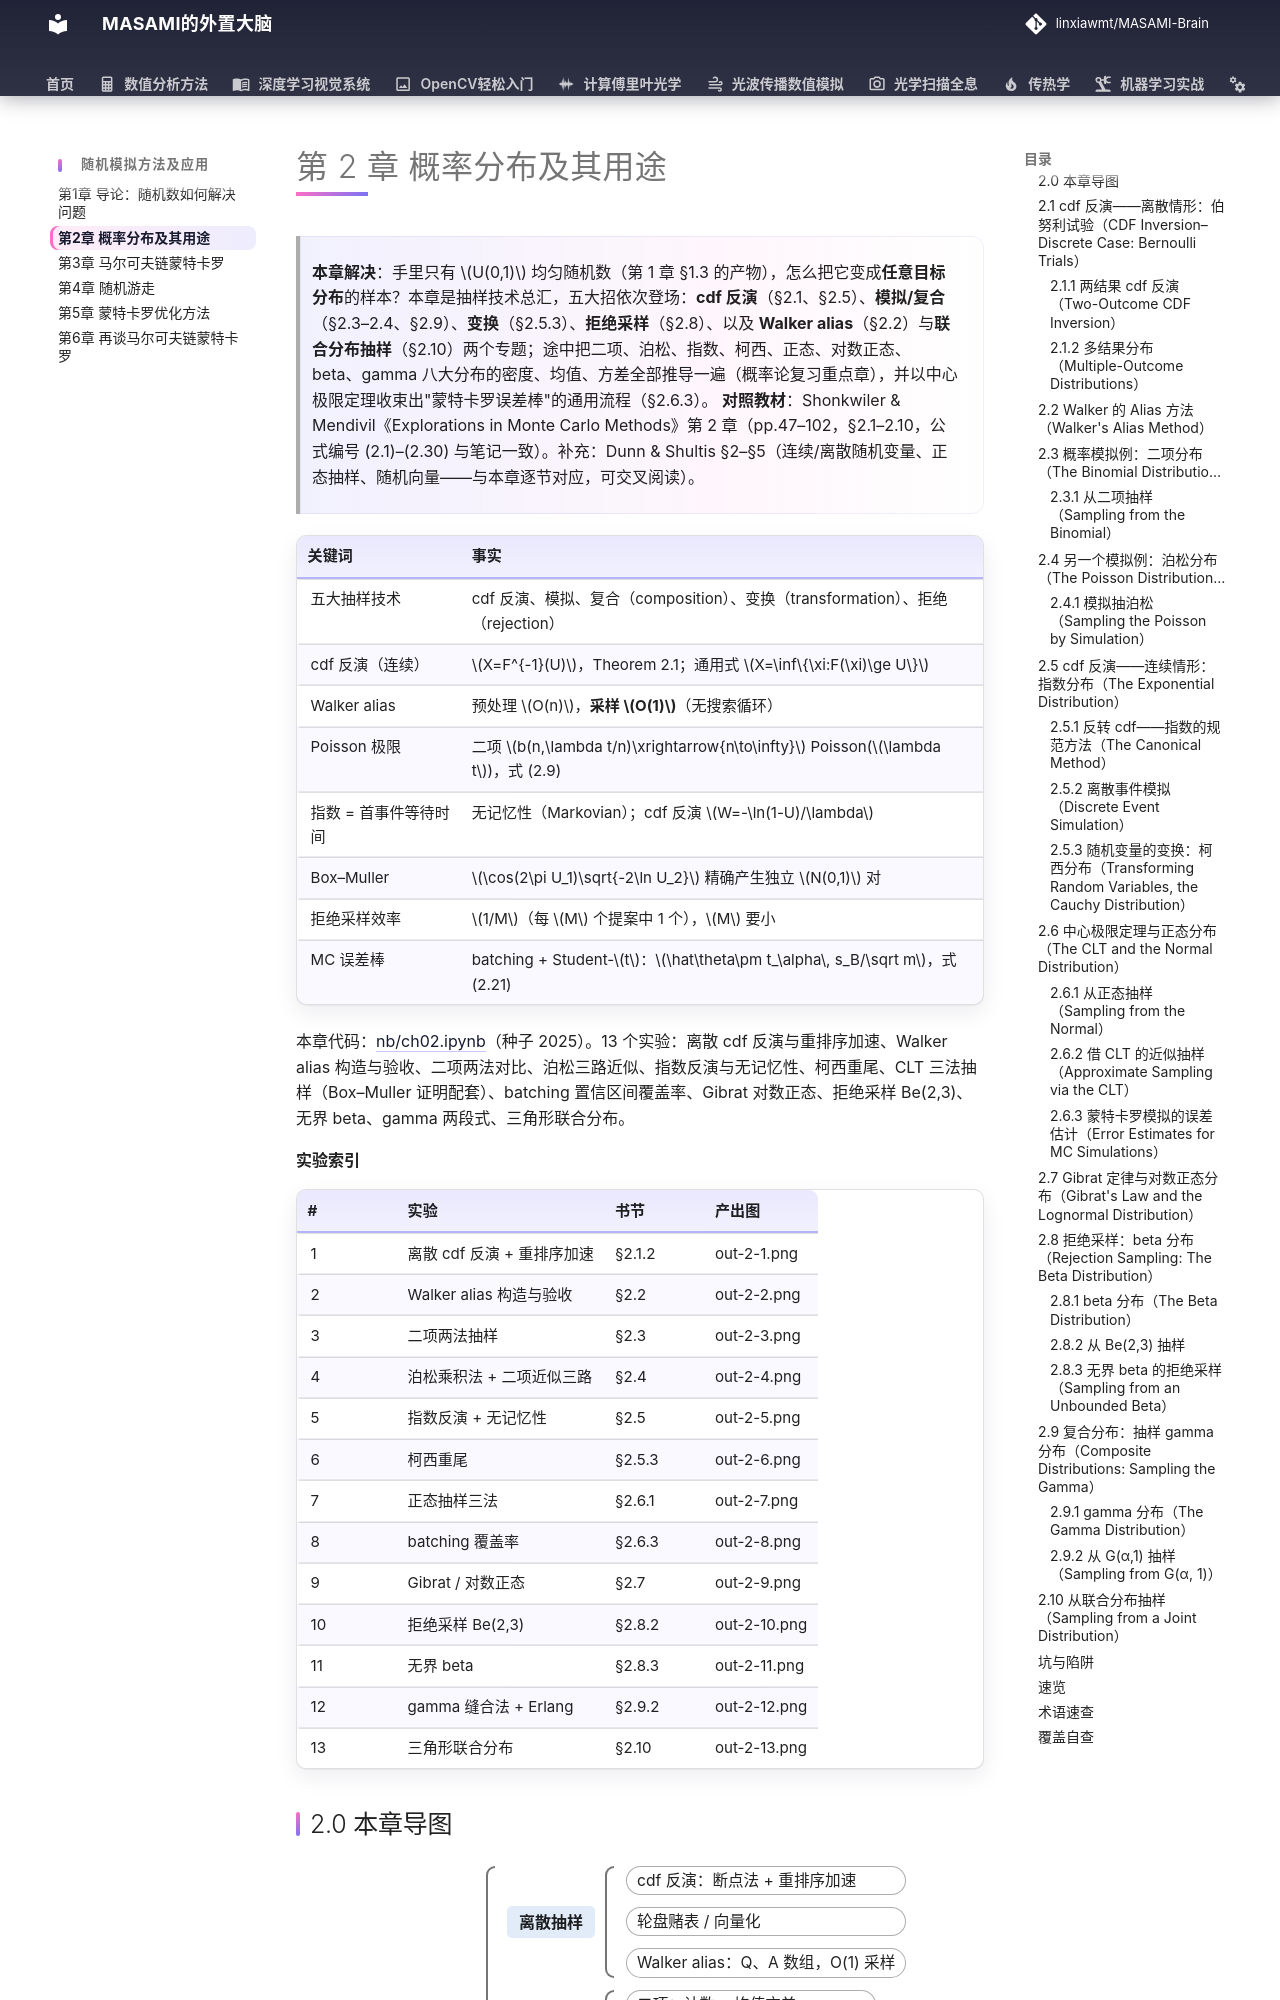

repository: linxiawmt/MASAMI-Brain · page: 随机模拟方法及应用/ch02/index.html · generator: mkdocs

# 第 2 章 概率分布及其用途

> **本章解决**：手里只有 \(U(0,1)\) 均匀随机数（第 1 章 §1.3 的产物），怎么把它变成**任意目标分布**的样本？本章是抽样技术总汇，五大招依次登场：**cdf 反演**（§2.1、§2.5）、**模拟/复合**（§2.3–2.4、§2.9）、**变换**（§2.5.3）、**拒绝采样**（§2.8）、以及 **Walker alias**（§2.2）与**联合分布抽样**（§2.10）两个专题；途中把二项、泊松、指数、柯西、正态、对数正态、beta、gamma 八大分布的密度、均值、方差全部推导一遍（概率论复习重点章），并以中心极限定理收束出"蒙特卡罗误差棒"的通用流程（§2.6.3）。
> **对照教材**：Shonkwiler & Mendivil《Explorations in Monte Carlo Methods》第 2 章（pp.47–102，§2.1–2.10，公式编号 (2.1)–(2.30) 与笔记一致）。补充：Dunn & Shultis §2–§5（连续/离散随机变量、正态抽样、随机向量——与本章逐节对应，可交叉阅读）。

| 关键词 | 事实 |
| --- | --- |
| 五大抽样技术 | cdf 反演、模拟、复合（composition）、变换（transformation）、拒绝（rejection） |
| cdf 反演（连续） | \(X=F^{-1}(U)\)，Theorem 2.1；通用式 \(X=\inf\{\xi:F(\xi)\ge U\}\) |
| Walker alias | 预处理 \(O(n)\)，**采样 \(O(1)\)**（无搜索循环） |
| Poisson 极限 | 二项 \(b(n,\lambda t/n)\xrightarrow{n\to\infty}\) Poisson(\(\lambda t\))，式 (2.9) |
| 指数 = 首事件等待时间 | 无记忆性（Markovian）；cdf 反演 \(W=-\ln(1-U)/\lambda\) |
| Box–Muller | \(\cos(2\pi U_1)\sqrt{-2\ln U_2}\) 精确产生独立 \(N(0,1)\) 对 |
| 拒绝采样效率 | \(1/M\)（每 \(M\) 个提案中 1 个），\(M\) 要小 |
| MC 误差棒 | batching + Student-\(t\)：\(\hat\theta\pm t_\alpha\, s_B/\sqrt m\)，式 (2.21) |

本章代码：[nb/ch02.ipynb](nb/ch02.ipynb)（种子 2025）。13 个实验：离散 cdf 反演与重排序加速、Walker alias 构造与验收、二项两法对比、泊松三路近似、指数反演与无记忆性、柯西重尾、CLT 三法抽样（Box–Muller 证明配套）、batching 置信区间覆盖率、Gibrat 对数正态、拒绝采样 Be(2,3)、无界 beta、gamma 两段式、三角形联合分布。

**实验索引**

| # | 实验 | 书节 | 产出图 |
| --- | --- | --- | --- |
| 1 | 离散 cdf 反演 + 重排序加速 | §2.1.2 | out-2-1.png |
| 2 | Walker alias 构造与验收 | §2.2 | out-2-2.png |
| 3 | 二项两法抽样 | §2.3 | out-2-3.png |
| 4 | 泊松乘积法 + 二项近似三路 | §2.4 | out-2-4.png |
| 5 | 指数反演 + 无记忆性 | §2.5 | out-2-5.png |
| 6 | 柯西重尾 | §2.5.3 | out-2-6.png |
| 7 | 正态抽样三法 | §2.6.1 | out-2-7.png |
| 8 | batching 覆盖率 | §2.6.3 | out-2-8.png |
| 9 | Gibrat / 对数正态 | §2.7 | out-2-9.png |
| 10 | 拒绝采样 Be(2,3) | §2.8.2 | out-2-10.png |
| 11 | 无界 beta | §2.8.3 | out-2-11.png |
| 12 | gamma 缝合法 + Erlang | §2.9.2 | out-2-12.png |
| 13 | 三角形联合分布 | §2.10 | out-2-13.png |
